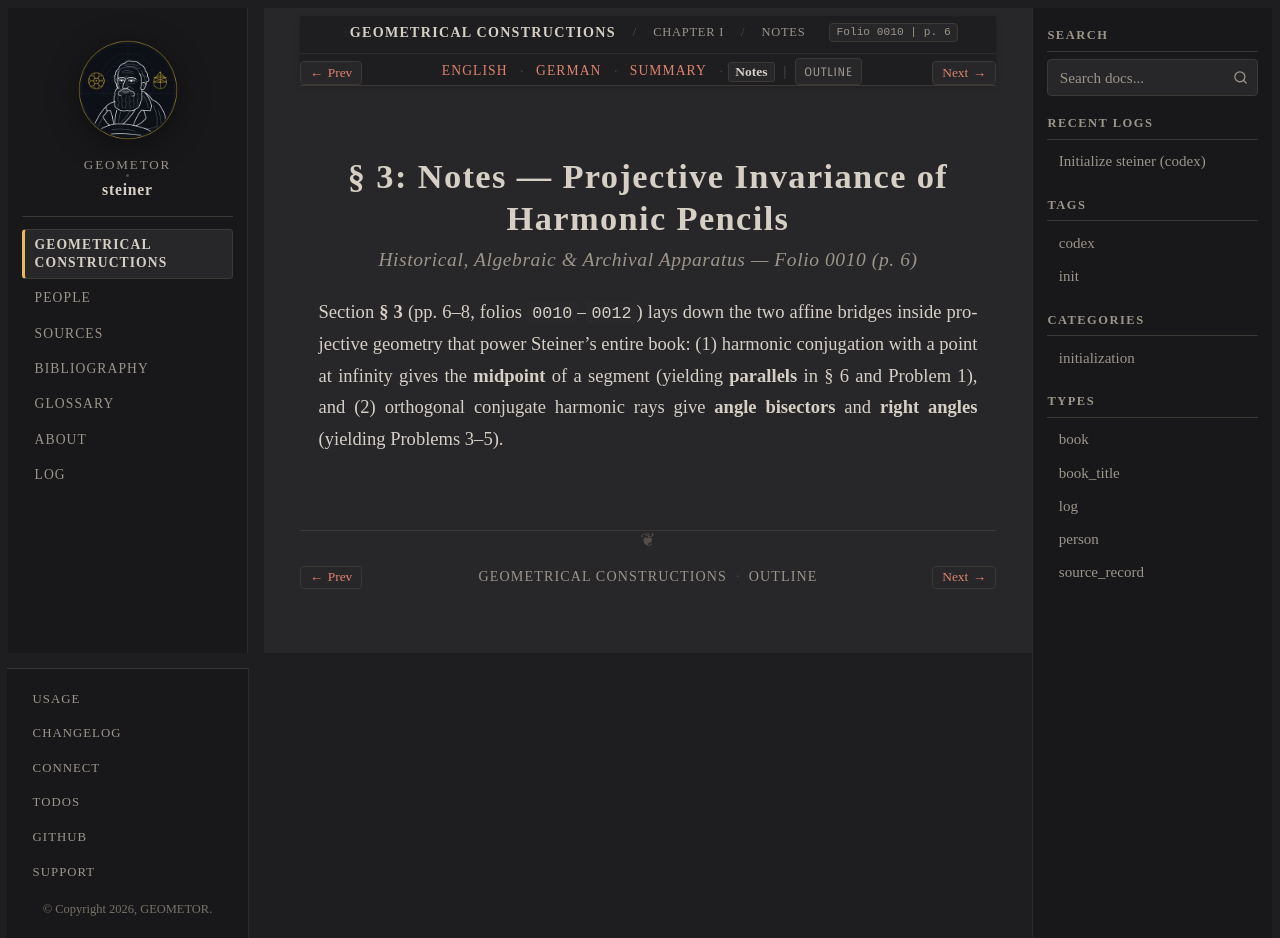

repository: geometor/steiner · page: constructionen_1833/chapter_01/sec_03/notes.html · generator: sphinx

:layout: book
:canonical_id: § 3 (Notes)
:breadcrumb_title: Notes
:order: 1
:folio: 0010
:track_label: Notes
:tracks: English: index | German: de | Summary: summary | Notes: notes
:title: § 3: Notes — Projective Invariance of Harmonic Pencils

§ 3: Notes — Projective Invariance of Harmonic Pencils
======================================================

.. rubric:: Historical, Algebraic & Archival Apparatus — Folio 0010 (p. 6)

Section **§ 3** (pp. 6–8, folios ``0010``–``0012``) lays down the two affine bridges inside projective geometry that power Steiner's entire book: (1) harmonic conjugation with a point at infinity gives the **midpoint** of a segment (yielding **parallels** in § 6 and Problem 1), and (2) orthogonal conjugate harmonic rays give **angle bisectors** and **right angles** (yielding Problems 3–5).
